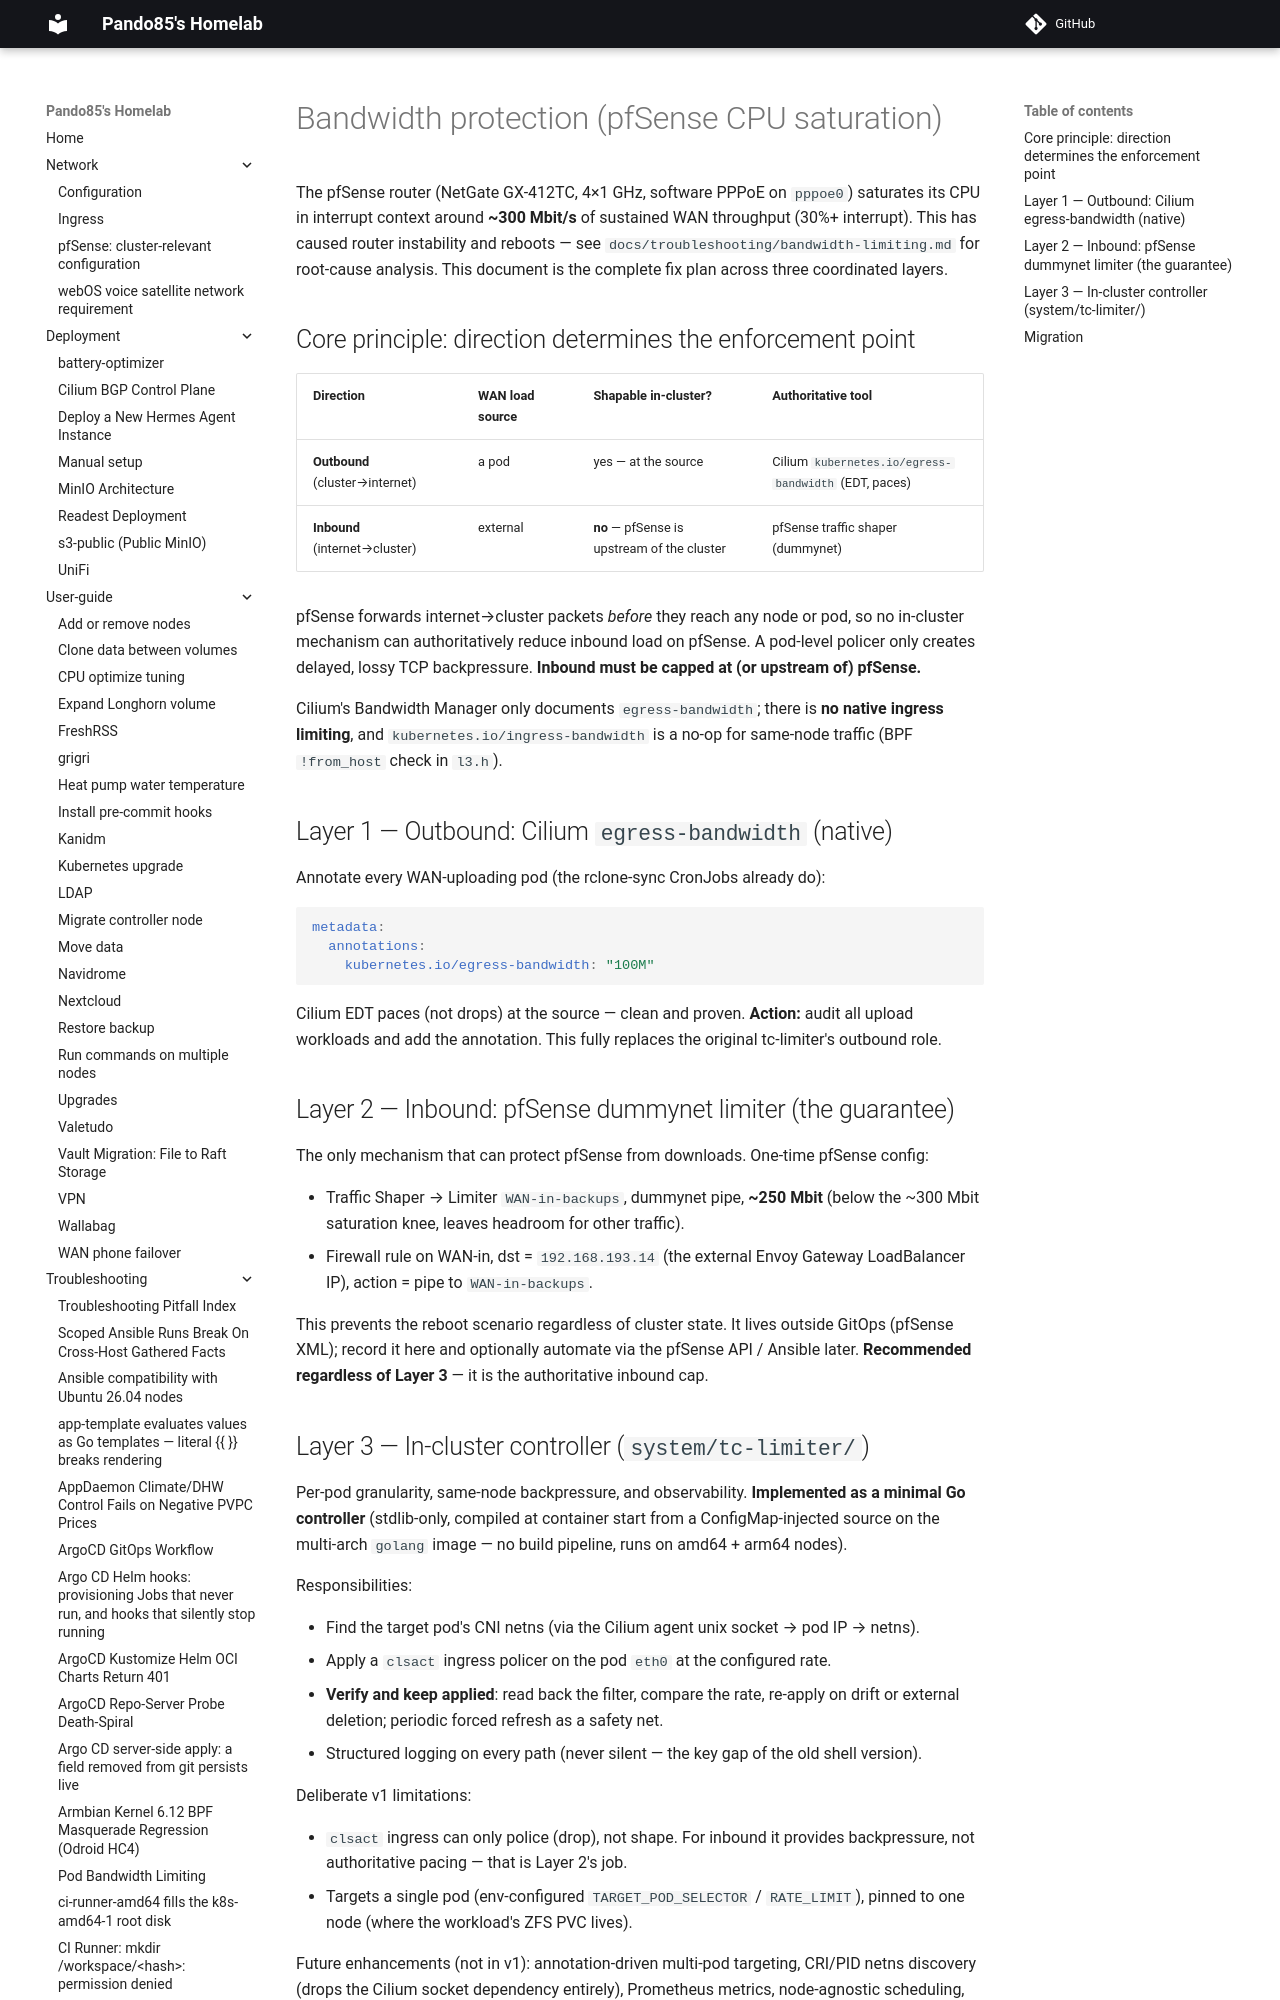

repository: pando85/homelab · page: conventions/bandwidth-protection/index.html · generator: mkdocs

# Bandwidth protection (pfSense CPU saturation)

The pfSense router (NetGate GX-412TC, 4×1 GHz, software PPPoE on `pppoe0`) saturates
its CPU in interrupt context around **~300 Mbit/s** of sustained WAN throughput
(30%+ interrupt). This has caused router instability and reboots — see
`docs/troubleshooting/bandwidth-limiting.md` for root-cause analysis. This document is
the complete fix plan across three coordinated layers.
